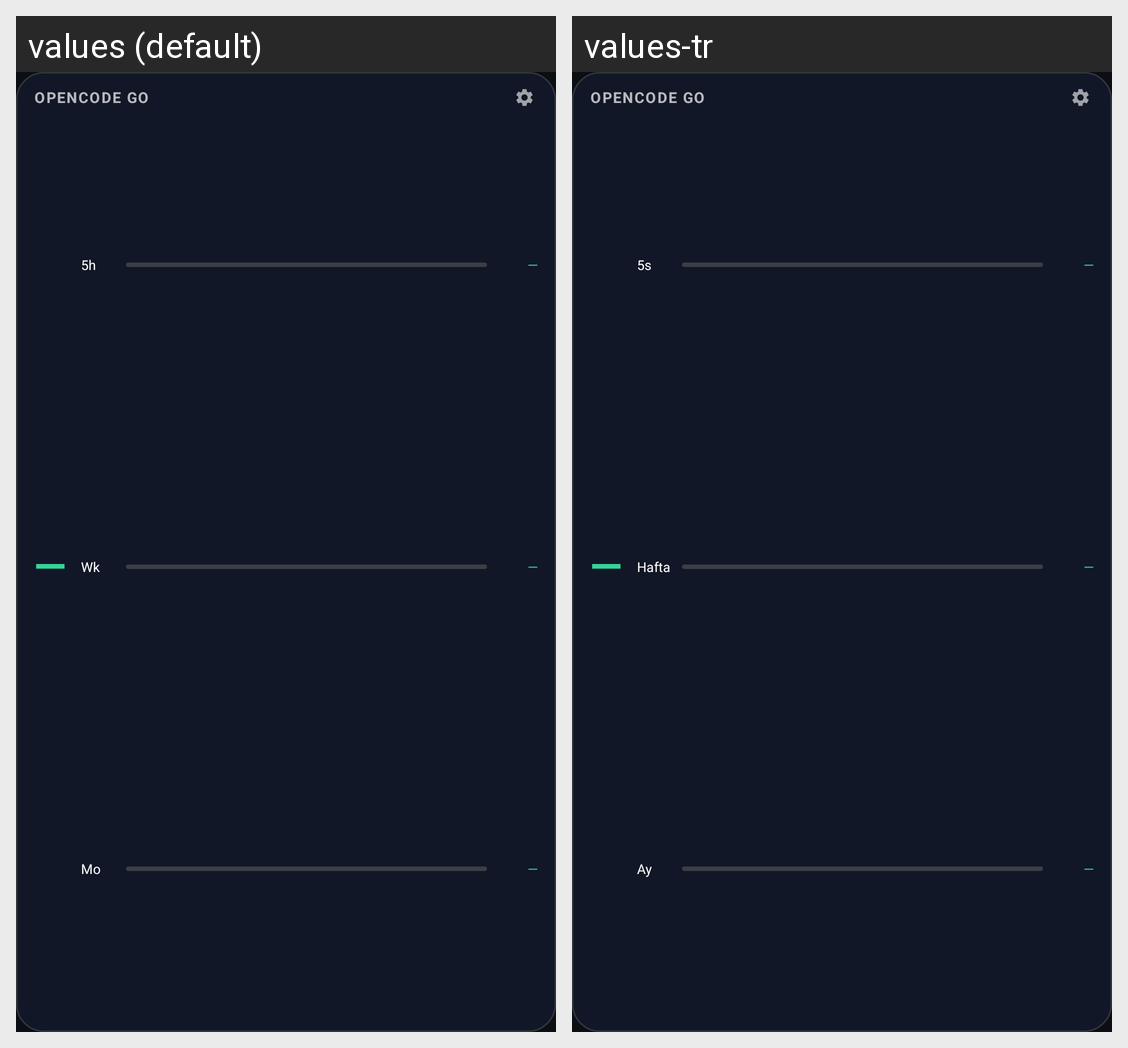

Locale-by-locale string values for the Android screen shown in this grid:
Android screen res/layout/widget_go_meter_small.xml rendered under 2 locales, left to right: values (default), values-tr. Device: Nexus 5 (rendered at 1080×1920; each locale shown at half size, 540×960, under a caption strip naming it); theme Theme.GoMeter.
Strings drawn on this screen, with the default value and each locale's value (text and hints the layout hard-codes, and strings that could not be matched under every locale, appear in the picture but are not listed):

widget_title
  values: OpenCode Go
  values-tr: OpenCode Go

reset_unknown
  values: —
  values-tr: —

meter_five_hour_tiny
  values: 5h
  values-tr: 5s

meter_week_tiny
  values: Wk
  values-tr: Hafta

meter_month_tiny
  values: Mo
  values-tr: Ay
